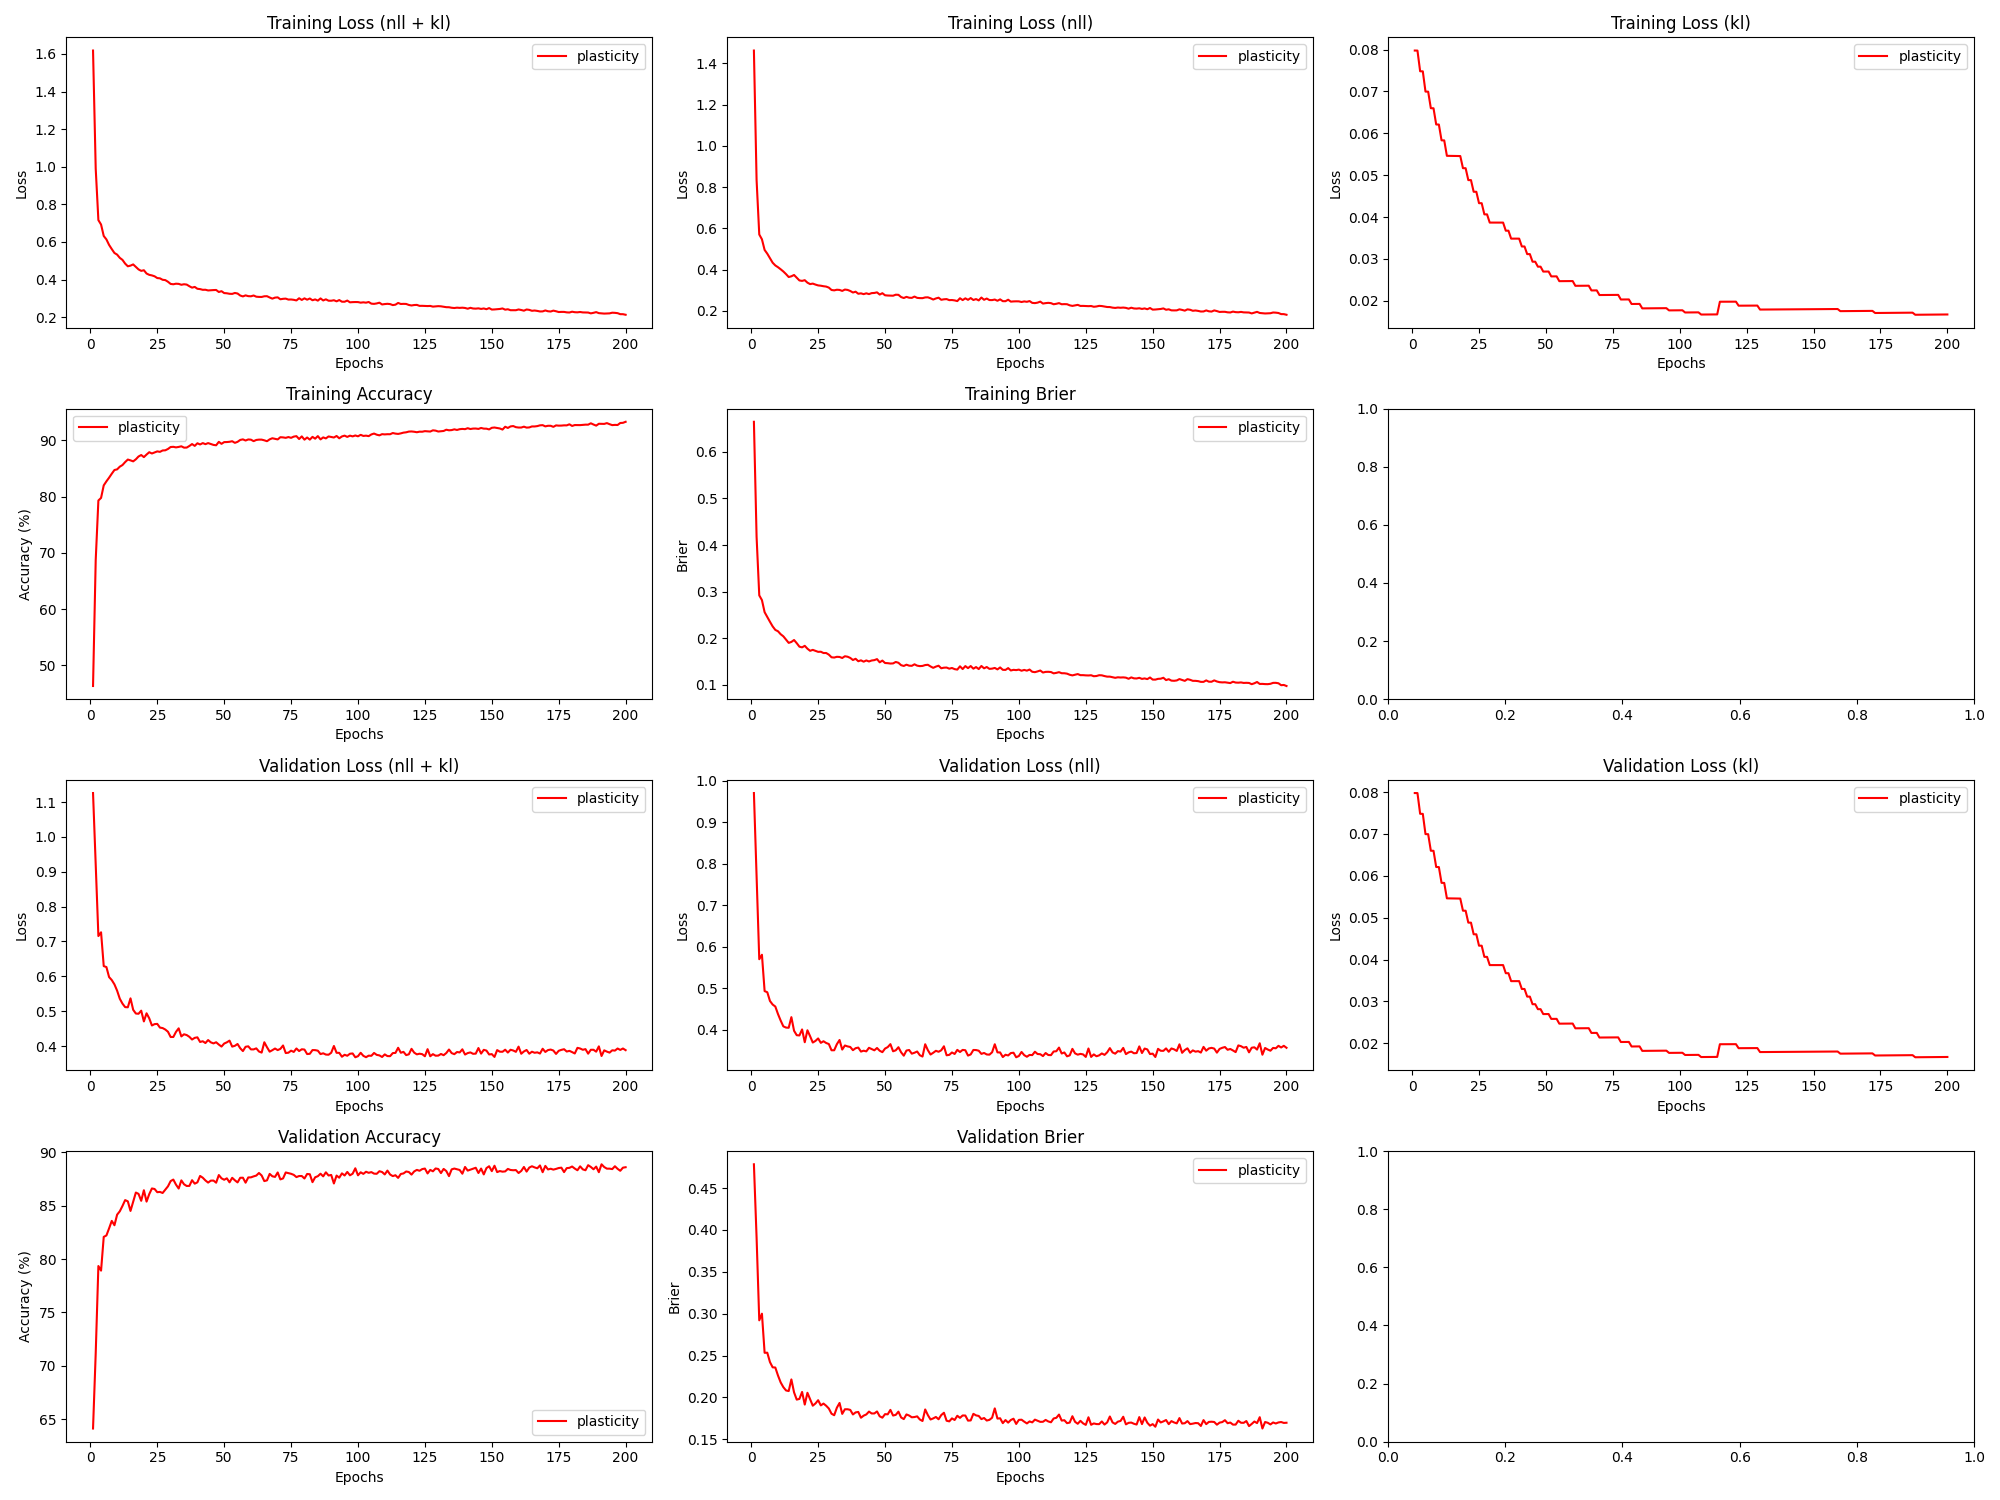

Source data for this figure (header and first rows):
epoch, train_loss_total, train_loss_nll, train_loss_kl, train_loss_penalty, train_acc, train_brier, val_loss_total, val_loss_nll, val_loss_kl, val_loss_penalty, val_acc, val_brier, param_count
1, 1.618, 1.462, 0.07976, 0.07591, 46.33, 0.6647, 1.126, 0.9703, 0.07976, 0.07591, 64.11, 0.4784, 303636
2, 0.9899, 0.8342, 0.07975, 0.07591, 68.71, 0.4177, 0.9222, 0.7666, 0.07975, 0.07591, 71.16, 0.391, 303636
3, 0.7161, 0.57, 0.07481, 0.07125, 79.31, 0.292, 0.7156, 0.5695, 0.0748, 0.07125, 79.35, 0.292, 285012
4, 0.6927, 0.5466, 0.07479, 0.07125, 79.77, 0.2819, 0.7263, 0.5803, 0.07478, 0.07125, 78.92, 0.3, 285012
5, 0.6317, 0.4951, 0.06996, 0.0667, 82, 0.2559, 0.6293, 0.4927, 0.06995, 0.06671, 82.08, 0.2532, 266820
6, 0.6135, 0.4768, 0.06994, 0.0667, 82.71, 0.2456, 0.6266, 0.4899, 0.06993, 0.06671, 82.22, 0.2533, 266820
7, 0.5842, 0.4552, 0.06599, 0.063, 83.36, 0.2353, 0.5978, 0.4689, 0.06598, 0.063, 82.88, 0.2421, 251990
8, 0.5621, 0.4332, 0.06597, 0.063, 84.07, 0.2254, 0.5892, 0.4603, 0.06596, 0.063, 83.58, 0.2359, 251990
9, 0.5413, 0.4199, 0.06211, 0.05936, 84.73, 0.2179, 0.5769, 0.4554, 0.0621, 0.05936, 83.17, 0.2356, 237460
10, 0.5327, 0.4113, 0.06209, 0.05936, 84.84, 0.215, 0.5587, 0.4373, 0.06208, 0.05936, 84.17, 0.2261, 237460
11, 0.5154, 0.4013, 0.05831, 0.05581, 85.32, 0.2086, 0.5357, 0.4216, 0.05831, 0.05581, 84.48, 0.2178, 223230
12, 0.5046, 0.3905, 0.0583, 0.05581, 85.61, 0.2041, 0.5217, 0.4076, 0.05829, 0.05581, 84.98, 0.2122, 223230
13, 0.4848, 0.3779, 0.05462, 0.05233, 86.14, 0.1971, 0.5116, 0.4047, 0.05461, 0.05232, 85.53, 0.2083, 209300
14, 0.4706, 0.3637, 0.0546, 0.05233, 86.59, 0.19, 0.5112, 0.4042, 0.0546, 0.05232, 85.42, 0.2075, 209300
15, 0.4741, 0.3672, 0.05459, 0.05233, 86.44, 0.1921, 0.5368, 0.4299, 0.05459, 0.05232, 84.52, 0.2214, 209300
16, 0.4805, 0.3736, 0.05458, 0.05233, 86.27, 0.1962, 0.504, 0.397, 0.05458, 0.05232, 85.39, 0.206, 209300
17, 0.4673, 0.3604, 0.05457, 0.05233, 86.63, 0.1894, 0.4932, 0.3863, 0.05457, 0.05232, 86.24, 0.1973, 209300
18, 0.454, 0.3471, 0.05456, 0.05233, 87.13, 0.1819, 0.4926, 0.3857, 0.05456, 0.05232, 86.12, 0.1981, 209300
19, 0.4462, 0.3449, 0.05167, 0.04959, 87.39, 0.1804, 0.5015, 0.4002, 0.05166, 0.04959, 85.47, 0.2065, 198372
20, 0.4496, 0.3484, 0.05166, 0.04959, 87.02, 0.1837, 0.4706, 0.3693, 0.05165, 0.04959, 86.46, 0.1914, 198372
21, 0.4321, 0.3363, 0.04882, 0.04691, 87.48, 0.1775, 0.4939, 0.3982, 0.04881, 0.04691, 85.39, 0.2055, 187636
22, 0.4251, 0.3294, 0.04881, 0.04691, 87.89, 0.173, 0.4795, 0.3838, 0.0488, 0.04691, 86.09, 0.1978, 187636
23, 0.4221, 0.3318, 0.04603, 0.04427, 87.66, 0.175, 0.4589, 0.3686, 0.04603, 0.04427, 86.62, 0.1901, 177092
24, 0.4173, 0.327, 0.04603, 0.04427, 87.86, 0.173, 0.4628, 0.3725, 0.04603, 0.04427, 86.58, 0.1927, 177092
25, 0.408, 0.323, 0.04331, 0.04168, 88.04, 0.1708, 0.4635, 0.3785, 0.04331, 0.04168, 86.28, 0.1966, 166740
26, 0.4065, 0.3215, 0.0433, 0.04168, 87.95, 0.171, 0.4529, 0.3679, 0.0433, 0.04168, 86.3, 0.1904, 166740
27, 0.3988, 0.319, 0.04064, 0.03914, 88.2, 0.1682, 0.4515, 0.3717, 0.04064, 0.03914, 86.2, 0.1926, 156580
28, 0.3971, 0.3173, 0.04064, 0.03914, 88.23, 0.1683, 0.4473, 0.3675, 0.04064, 0.03914, 86.51, 0.19, 156580
29, 0.3883, 0.3123, 0.03867, 0.03727, 88.47, 0.1648, 0.4409, 0.365, 0.03867, 0.03727, 86.83, 0.1867, 149086
30, 0.3768, 0.3008, 0.03867, 0.03727, 88.82, 0.1591, 0.4259, 0.35, 0.03867, 0.03727, 87.32, 0.1805, 149086
31, 0.3749, 0.299, 0.03867, 0.03727, 88.85, 0.1585, 0.4259, 0.35, 0.03867, 0.03727, 87.46, 0.1787, 149086
32, 0.3779, 0.302, 0.03867, 0.03727, 88.75, 0.1601, 0.4406, 0.3647, 0.03867, 0.03727, 86.98, 0.1876, 149086
33, 0.377, 0.3011, 0.03867, 0.03727, 88.83, 0.1598, 0.4507, 0.3748, 0.03867, 0.03727, 86.62, 0.1933, 149086
34, 0.3723, 0.2964, 0.03867, 0.03727, 88.94, 0.1576, 0.4276, 0.3516, 0.03867, 0.03727, 87.38, 0.1803, 149086
35, 0.375, 0.3029, 0.03674, 0.03543, 88.7, 0.1613, 0.4336, 0.3615, 0.03674, 0.03542, 87.02, 0.1858, 141700
36, 0.3733, 0.3011, 0.03674, 0.03543, 88.72, 0.1603, 0.4314, 0.3593, 0.03673, 0.03542, 86.86, 0.1858, 141700
37, 0.3644, 0.296, 0.03484, 0.03361, 89, 0.1577, 0.4264, 0.3579, 0.03484, 0.03361, 86.87, 0.185, 134422
38, 0.357, 0.2885, 0.03484, 0.03361, 89.34, 0.1533, 0.4186, 0.3502, 0.03484, 0.03361, 87.4, 0.1796, 134422
39, 0.3609, 0.2925, 0.03484, 0.03361, 89.02, 0.1559, 0.4234, 0.355, 0.03484, 0.03361, 87.08, 0.182, 134422
40, 0.3509, 0.2825, 0.03484, 0.03361, 89.48, 0.1506, 0.4249, 0.3565, 0.03484, 0.03361, 87.2, 0.1826, 134422
41, 0.3492, 0.2845, 0.03297, 0.03181, 89.27, 0.1526, 0.4116, 0.3468, 0.03297, 0.03181, 87.8, 0.1756, 127252
42, 0.3454, 0.2807, 0.03297, 0.03181, 89.51, 0.1497, 0.4137, 0.3489, 0.03297, 0.03181, 87.63, 0.1781, 127252
43, 0.3458, 0.2846, 0.03114, 0.03005, 89.32, 0.1523, 0.4085, 0.3473, 0.03114, 0.03005, 87.38, 0.1796, 120190
44, 0.3421, 0.2809, 0.03114, 0.03005, 89.51, 0.1501, 0.4171, 0.3559, 0.03115, 0.03005, 87.17, 0.183, 120190
45, 0.3432, 0.2856, 0.02933, 0.02831, 89.35, 0.1522, 0.4106, 0.3529, 0.02933, 0.02831, 87.36, 0.1808, 113236
46, 0.344, 0.2864, 0.02933, 0.02831, 89.19, 0.153, 0.4075, 0.3499, 0.02933, 0.02831, 87.37, 0.1808, 113236
47, 0.3446, 0.2893, 0.02814, 0.02717, 89.12, 0.1552, 0.4108, 0.3555, 0.02814, 0.02716, 87.17, 0.1832, 108660
48, 0.3338, 0.2785, 0.02814, 0.02717, 89.74, 0.1483, 0.4041, 0.3488, 0.02815, 0.02716, 87.88, 0.1774, 108660
49, 0.3382, 0.2852, 0.02697, 0.02603, 89.38, 0.152, 0.3984, 0.3454, 0.02697, 0.02603, 87.58, 0.1757, 104132
50, 0.3281, 0.2751, 0.02698, 0.02603, 89.69, 0.1468, 0.4071, 0.3541, 0.02698, 0.02603, 87.44, 0.18, 104132
51, 0.327, 0.274, 0.02698, 0.02603, 89.7, 0.1465, 0.4106, 0.3576, 0.02698, 0.02603, 87.58, 0.1797, 104132
52, 0.3243, 0.2736, 0.02582, 0.02491, 89.75, 0.1457, 0.4155, 0.3647, 0.02582, 0.02491, 87.2, 0.185, 99652
53, 0.3238, 0.273, 0.02582, 0.02491, 89.85, 0.146, 0.3983, 0.3475, 0.02583, 0.02491, 87.62, 0.1783, 99652
54, 0.3287, 0.2779, 0.02583, 0.02491, 89.56, 0.1491, 0.4006, 0.3499, 0.02583, 0.02491, 87.39, 0.1791, 99652
55, 0.3258, 0.2773, 0.02468, 0.0238, 89.74, 0.1473, 0.4058, 0.3573, 0.02468, 0.0238, 87.19, 0.1829, 95220
56, 0.315, 0.2665, 0.02469, 0.0238, 90.08, 0.1421, 0.3936, 0.3451, 0.02469, 0.0238, 87.62, 0.176, 95220
57, 0.3103, 0.2618, 0.02469, 0.0238, 90.17, 0.1405, 0.3854, 0.3369, 0.02469, 0.0238, 87.63, 0.174, 95220
58, 0.3159, 0.2674, 0.0247, 0.0238, 89.97, 0.1432, 0.3978, 0.3493, 0.0247, 0.0238, 87.17, 0.1796, 95220
59, 0.3118, 0.2633, 0.0247, 0.0238, 90.16, 0.1411, 0.3991, 0.3506, 0.0247, 0.0238, 87.66, 0.1783, 95220
60, 0.311, 0.2625, 0.02471, 0.0238, 90.12, 0.1408, 0.3903, 0.3418, 0.02471, 0.0238, 87.67, 0.1762, 95220
... 140 more rows
